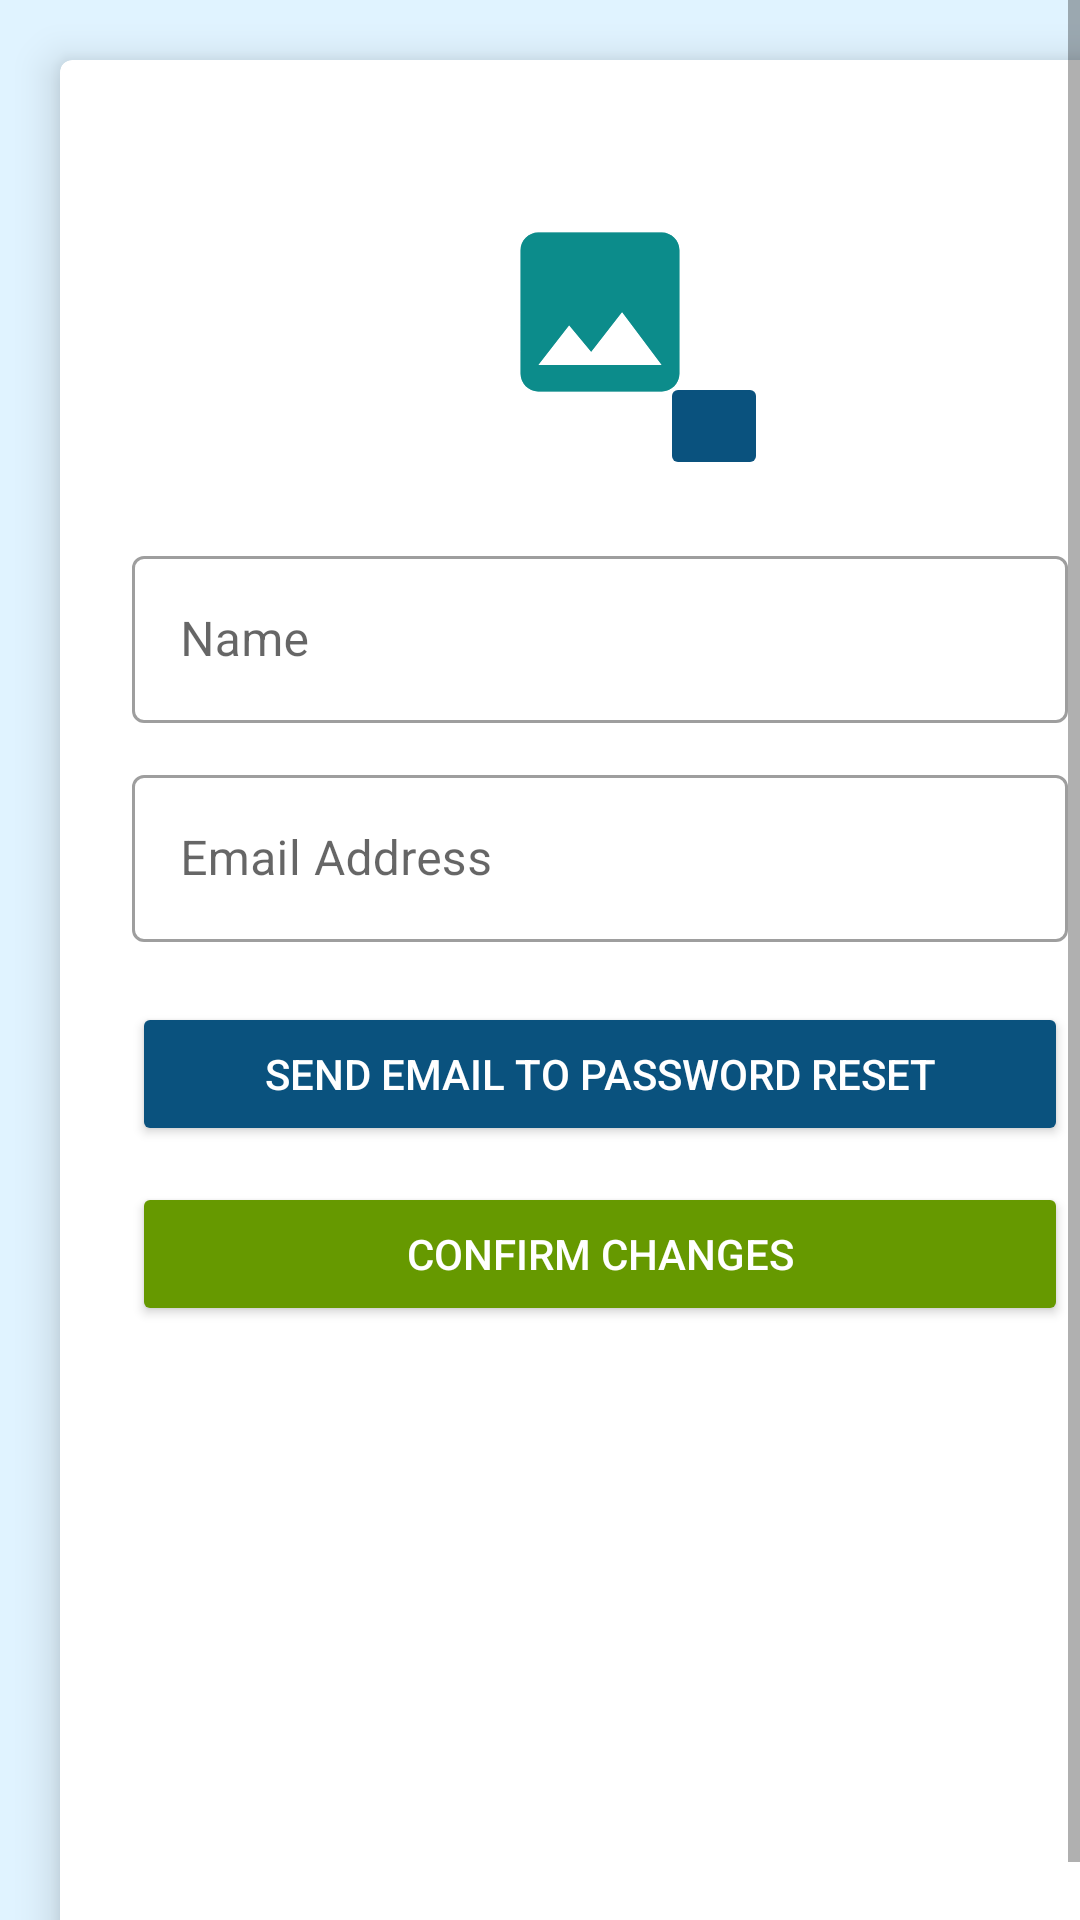

Write the Android layout XML for this screen, with the resource values it uses.
<!-- AndroidManifest.xml: application theme Theme.SocialMediaApplication -->
<!-- res/layout/fragment_edit_profile.xml -->
<androidx.constraintlayout.widget.ConstraintLayout
    xmlns:android="http://schemas.android.com/apk/res/android"
    xmlns:app="http://schemas.android.com/apk/res-auto"
    xmlns:tools="http://schemas.android.com/tools"
    android:layout_width="match_parent"
    android:layout_height="match_parent"
    android:background="@drawable/material_dynamic_secondary95"

    tools:context=".service.post.fragment.EditProfileFragment">

    <ScrollView
        android:layout_width="match_parent"
        android:layout_height="match_parent"
        android:fillViewport="true">

        <com.google.android.material.card.MaterialCardView
            android:layout_width="match_parent"
            android:layout_height="wrap_content"
            android:layout_margin="20dp"
            android:radius="24dp"
            app:cardElevation="8dp"
            app:cardBackgroundColor="@android:color/white">

            <LinearLayout
                android:layout_width="match_parent"
                android:layout_height="wrap_content"
                android:orientation="vertical"
                android:padding="24dp">

                
                <FrameLayout
                    android:id="@+id/photo_picker_container"
                    android:layout_width="120dp"
                    android:layout_height="120dp"
                    android:layout_gravity="center"
                    android:layout_marginBottom="16dp">

                    <ImageView
                        android:id="@+id/edit_profile_image"
                        android:layout_width="match_parent"
                        android:layout_height="match_parent"
                        android:scaleType="centerCrop"
                        android:background="@drawable/ic_image"
                        android:src="@drawable/ic_image" />

                    <ImageButton
                        android:id="@+id/btn_change_photo"
                        android:layout_width="36dp"
                        android:layout_height="36dp"
                        android:layout_gravity="bottom|end"
                        android:layout_margin="4dp"
                        android:backgroundTint="@color/colorAccent"
                        android:src="@drawable/ic_add"
                        android:contentDescription="Change image"
                        app:tint="@android:color/white" />
                </FrameLayout>

                
                <com.google.android.material.textfield.TextInputLayout
                    style="@style/Widget.MaterialComponents.TextInputLayout.OutlinedBox"
                    android:layout_width="match_parent"
                    android:layout_height="wrap_content"
                    android:layout_marginBottom="12dp"
                    android:hint="Name">

                    <com.google.android.material.textfield.TextInputEditText
                        android:id="@+id/edit_name"
                        android:layout_width="match_parent"
                        android:layout_height="wrap_content"
                        android:inputType="textPersonName"/>
                </com.google.android.material.textfield.TextInputLayout>

                
                <com.google.android.material.textfield.TextInputLayout
                    style="@style/Widget.MaterialComponents.TextInputLayout.OutlinedBox"
                    android:layout_width="match_parent"
                    android:layout_height="wrap_content"
                    android:layout_marginBottom="12dp"
                    android:hint="Email Address">

                    <com.google.android.material.textfield.TextInputEditText
                        android:id="@+id/edit_email"
                        android:layout_width="match_parent"
                        android:layout_height="wrap_content"
                        android:inputType="textEmailAddress"/>
                </com.google.android.material.textfield.TextInputLayout>

                
                <Button
                    android:id="@+id/reset_password_button"
                    android:layout_width="match_parent"
                    android:layout_height="wrap_content"
                    android:text="Send email to password reset"
                    android:backgroundTint="@color/colorAccent"
                    android:textColor="@android:color/white"
                    android:layout_marginTop="8dp" />

                
                <Button
                    android:id="@+id/save_button"
                    android:layout_width="match_parent"
                    android:layout_height="wrap_content"
                    android:text="Confirm changes"
                    android:backgroundTint="@android:color/holo_green_dark"
                    android:textColor="@android:color/white"
                    android:layout_marginTop="12dp" />
            </LinearLayout>
        </com.google.android.material.card.MaterialCardView>
    </ScrollView>
</androidx.constraintlayout.widget.ConstraintLayout>
<!-- resources referenced by this layout -->
<resources>
  <color name="colorAccent">#0A527E</color>
  <!-- drawable ic_image (drawable) -->
  <vector xmlns:android="http://schemas.android.com/apk/res/android"
      android:width="24dp"
      android:height="24dp"
      android:viewportWidth="40.8"
      android:viewportHeight="40.8"
      android:tint="@color/teal_700"
      android:alpha="0.8">
      <group android:translateX="8.4"
          android:translateY="8.4">
          <path
              android:fillColor="#FF000000"
              android:pathData="M21,19V5c0,-1.1 -0.9,-2 -2,-2H5c-1.1,0 -2,0.9 -2,2v14c0,1.1 0.9,2 2,2h14c1.1,0 2,-0.9 2,-2zM8.5,13.5l2.5,3.01L14.5,12l4.5,6H5l3.5,-4.5z"/>
      </group>
  </vector>
  <!-- drawable material_dynamic_secondary95 (drawable) -->
  <shape xmlns:android="http://schemas.android.com/apk/res/android" android:shape="rectangle">
      <solid android:color="@color/material_dynamic_secondary95" />
  </shape>
  <style name="Theme.SocialMediaApplication" parent="Theme.MaterialComponents.DayNight.DarkActionBar">
          
          <item name="colorPrimary">@color/purple_500</item>
          <item name="colorPrimaryVariant">@color/purple_500</item>
          <item name="colorOnPrimary">@color/white</item>
          
          <item name="colorSecondary">@color/teal_200</item>
          <item name="colorSecondaryVariant">@color/teal_700</item>
          <item name="colorOnSecondary">@color/black</item>
          
          <item name="android:statusBarColor">?attr/colorPrimaryVariant</item>
          
      </style>
  <color name="teal_700">#FF018786</color>
  <color name="material_dynamic_secondary95">#80D8E3</color>
  <color name="purple_500">#0A527E</color>
  <color name="white">#FFFFFFFF</color>
  <color name="teal_200">#0A527E</color>
  <color name="black">#FF000000</color>
</resources>
